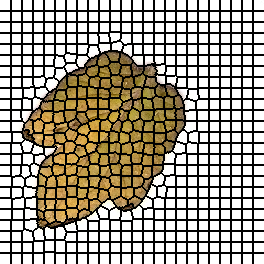

Values plotted in this chart, from the file beside it:
0, 0, 0, 0, 0, 0, 0, 0, 0, 0, 0, 1, 1, 1, 1, 1, 1, 1, 1, 1, 1, 1, 2, 2
0, 0, 0, 0, 0, 0, 0, 0, 0, 0, 0, 1, 1, 1, 1, 1, 1, 1, 1, 1, 1, 1, 2, 2
0, 0, 0, 0, 0, 0, 0, 0, 0, 0, 0, 1, 1, 1, 1, 1, 1, 1, 1, 1, 1, 1, 2, 2
0, 0, 0, 0, 0, 0, 0, 0, 0, 0, 0, 1, 1, 1, 1, 1, 1, 1, 1, 1, 1, 1, 2, 2
0, 0, 0, 0, 0, 0, 0, 0, 0, 0, 0, 1, 1, 1, 1, 1, 1, 1, 1, 1, 1, 1, 2, 2
0, 0, 0, 0, 0, 0, 0, 0, 0, 0, 0, 1, 1, 1, 1, 1, 1, 1, 1, 1, 1, 1, 2, 2
0, 0, 0, 0, 0, 0, 0, 0, 0, 0, 0, 1, 1, 1, 1, 1, 1, 1, 1, 1, 1, 1, 2, 2
0, 0, 0, 0, 0, 0, 0, 0, 0, 0, 0, 1, 1, 1, 1, 1, 1, 1, 1, 1, 1, 1, 2, 2
0, 0, 0, 0, 0, 0, 0, 0, 0, 0, 0, 1, 1, 1, 1, 1, 1, 1, 1, 1, 1, 1, 2, 2
0, 0, 0, 0, 0, 0, 0, 0, 0, 0, 0, 1, 1, 1, 1, 1, 1, 1, 1, 1, 1, 1, 2, 2
0, 0, 0, 0, 0, 0, 0, 0, 0, 0, 0, 1, 1, 1, 1, 1, 1, 1, 1, 1, 1, 1, 2, 2
24, 24, 24, 24, 24, 24, 24, 24, 24, 24, 24, 25, 25, 25, 25, 25, 25, 25, 25, 25, 25, 25, 26, 26
24, 24, 24, 24, 24, 24, 24, 24, 24, 24, 24, 25, 25, 25, 25, 25, 25, 25, 25, 25, 25, 25, 26, 26
24, 24, 24, 24, 24, 24, 24, 24, 24, 24, 24, 25, 25, 25, 25, 25, 25, 25, 25, 25, 25, 25, 26, 26
24, 24, 24, 24, 24, 24, 24, 24, 24, 24, 24, 25, 25, 25, 25, 25, 25, 25, 25, 25, 25, 25, 26, 26
24, 24, 24, 24, 24, 24, 24, 24, 24, 24, 24, 25, 25, 25, 25, 25, 25, 25, 25, 25, 25, 25, 26, 26
24, 24, 24, 24, 24, 24, 24, 24, 24, 24, 24, 25, 25, 25, 25, 25, 25, 25, 25, 25, 25, 25, 26, 26
24, 24, 24, 24, 24, 24, 24, 24, 24, 24, 24, 25, 25, 25, 25, 25, 25, 25, 25, 25, 25, 25, 26, 26
24, 24, 24, 24, 24, 24, 24, 24, 24, 24, 24, 25, 25, 25, 25, 25, 25, 25, 25, 25, 25, 25, 26, 26
24, 24, 24, 24, 24, 24, 24, 24, 24, 24, 24, 25, 25, 25, 25, 25, 25, 25, 25, 25, 25, 25, 26, 26
24, 24, 24, 24, 24, 24, 24, 24, 24, 24, 24, 25, 25, 25, 25, 25, 25, 25, 25, 25, 25, 25, 26, 26
24, 24, 24, 24, 24, 24, 24, 24, 24, 24, 24, 25, 25, 25, 25, 25, 25, 25, 25, 25, 25, 25, 26, 26
48, 48, 48, 48, 48, 48, 48, 48, 48, 48, 48, 49, 49, 49, 49, 49, 49, 49, 49, 49, 49, 49, 50, 50
48, 48, 48, 48, 48, 48, 48, 48, 48, 48, 48, 49, 49, 49, 49, 49, 49, 49, 49, 49, 49, 49, 50, 50
48, 48, 48, 48, 48, 48, 48, 48, 48, 48, 48, 49, 49, 49, 49, 49, 49, 49, 49, 49, 49, 49, 50, 50
48, 48, 48, 48, 48, 48, 48, 48, 48, 48, 48, 49, 49, 49, 49, 49, 49, 49, 49, 49, 49, 49, 50, 50
48, 48, 48, 48, 48, 48, 48, 48, 48, 48, 48, 49, 49, 49, 49, 49, 49, 49, 49, 49, 49, 49, 50, 50
48, 48, 48, 48, 48, 48, 48, 48, 48, 48, 48, 49, 49, 49, 49, 49, 49, 49, 49, 49, 49, 49, 50, 50
48, 48, 48, 48, 48, 48, 48, 48, 48, 48, 48, 49, 49, 49, 49, 49, 49, 49, 49, 49, 49, 49, 50, 50
48, 48, 48, 48, 48, 48, 48, 48, 48, 48, 48, 49, 49, 49, 49, 49, 49, 49, 49, 49, 49, 49, 50, 50
48, 48, 48, 48, 48, 48, 48, 48, 48, 48, 48, 49, 49, 49, 49, 49, 49, 49, 49, 49, 49, 49, 50, 50
48, 48, 48, 48, 48, 48, 48, 48, 48, 48, 48, 49, 49, 49, 49, 49, 49, 49, 49, 49, 49, 49, 50, 50
48, 48, 48, 48, 48, 48, 48, 48, 48, 48, 48, 49, 49, 49, 49, 49, 49, 49, 49, 49, 49, 49, 50, 50
73, 73, 73, 73, 73, 73, 73, 73, 73, 73, 73, 74, 74, 74, 74, 74, 74, 74, 74, 74, 74, 74, 75, 75
73, 73, 73, 73, 73, 73, 73, 73, 73, 73, 73, 74, 74, 74, 74, 74, 74, 74, 74, 74, 74, 74, 75, 75
73, 73, 73, 73, 73, 73, 73, 73, 73, 73, 73, 74, 74, 74, 74, 74, 74, 74, 74, 74, 74, 74, 75, 75
73, 73, 73, 73, 73, 73, 73, 73, 73, 73, 73, 74, 74, 74, 74, 74, 74, 74, 74, 74, 74, 74, 75, 75
73, 73, 73, 73, 73, 73, 73, 73, 73, 73, 73, 74, 74, 74, 74, 74, 74, 74, 74, 74, 74, 74, 75, 75
73, 73, 73, 73, 73, 73, 73, 73, 73, 73, 73, 74, 74, 74, 74, 74, 74, 74, 74, 74, 74, 74, 75, 75
73, 73, 73, 73, 73, 73, 73, 73, 73, 73, 73, 74, 74, 74, 74, 74, 74, 74, 74, 74, 74, 74, 75, 75
73, 73, 73, 73, 73, 73, 73, 73, 73, 73, 73, 74, 74, 74, 74, 74, 74, 74, 74, 74, 74, 74, 75, 75
73, 73, 73, 73, 73, 73, 73, 73, 73, 73, 73, 74, 74, 74, 74, 74, 74, 74, 74, 74, 74, 74, 75, 75
73, 73, 73, 73, 73, 73, 73, 73, 73, 73, 73, 74, 74, 74, 74, 74, 74, 74, 74, 74, 74, 74, 75, 75
73, 73, 73, 73, 73, 73, 73, 73, 73, 73, 73, 74, 74, 74, 74, 74, 74, 74, 74, 74, 74, 74, 75, 75
98, 98, 98, 98, 98, 98, 98, 98, 98, 98, 98, 99, 99, 99, 99, 99, 99, 99, 99, 99, 99, 99, 100, 100
98, 98, 98, 98, 98, 98, 98, 98, 98, 98, 98, 99, 99, 99, 99, 99, 99, 99, 99, 99, 99, 99, 100, 100
98, 98, 98, 98, 98, 98, 98, 98, 98, 98, 98, 99, 99, 99, 99, 99, 99, 99, 99, 99, 99, 99, 100, 100
98, 98, 98, 98, 98, 98, 98, 98, 98, 98, 98, 99, 99, 99, 99, 99, 99, 99, 99, 99, 99, 99, 100, 100
98, 98, 98, 98, 98, 98, 98, 98, 98, 98, 98, 99, 99, 99, 99, 99, 99, 99, 99, 99, 99, 99, 100, 100
98, 98, 98, 98, 98, 98, 98, 98, 98, 98, 98, 99, 99, 99, 99, 99, 99, 99, 99, 99, 99, 99, 100, 100
98, 98, 98, 98, 98, 98, 98, 98, 98, 98, 98, 99, 99, 99, 99, 99, 99, 99, 99, 99, 99, 99, 100, 100
98, 98, 98, 98, 98, 98, 98, 98, 98, 98, 98, 99, 99, 99, 99, 99, 99, 99, 99, 99, 99, 99, 100, 100
98, 98, 98, 98, 98, 98, 98, 98, 98, 98, 98, 99, 99, 99, 99, 99, 99, 99, 99, 99, 99, 99, 100, 100
98, 98, 98, 98, 98, 98, 98, 98, 98, 98, 98, 99, 99, 99, 99, 99, 99, 99, 99, 99, 99, 99, 100, 100
98, 98, 98, 98, 98, 98, 98, 98, 98, 98, 98, 99, 99, 99, 99, 99, 99, 99, 99, 99, 99, 99, 100, 100
124, 124, 124, 124, 124, 124, 124, 124, 124, 124, 124, 125, 125, 125, 125, 125, 125, 125, 125, 125, 125, 125, 126, 126
124, 124, 124, 124, 124, 124, 124, 124, 124, 124, 124, 125, 125, 125, 125, 125, 125, 125, 125, 125, 125, 125, 126, 126
124, 124, 124, 124, 124, 124, 124, 124, 124, 124, 124, 125, 125, 125, 125, 125, 125, 125, 125, 125, 125, 125, 126, 126
124, 124, 124, 124, 124, 124, 124, 124, 124, 124, 124, 125, 125, 125, 125, 125, 125, 125, 125, 125, 125, 125, 126, 126
124, 124, 124, 124, 124, 124, 124, 124, 124, 124, 124, 125, 125, 125, 125, 125, 125, 125, 125, 125, 125, 125, 126, 126
124, 124, 124, 124, 124, 124, 124, 124, 124, 124, 124, 125, 125, 125, 125, 125, 125, 125, 125, 125, 125, 125, 126, 126
... 203 more rows
